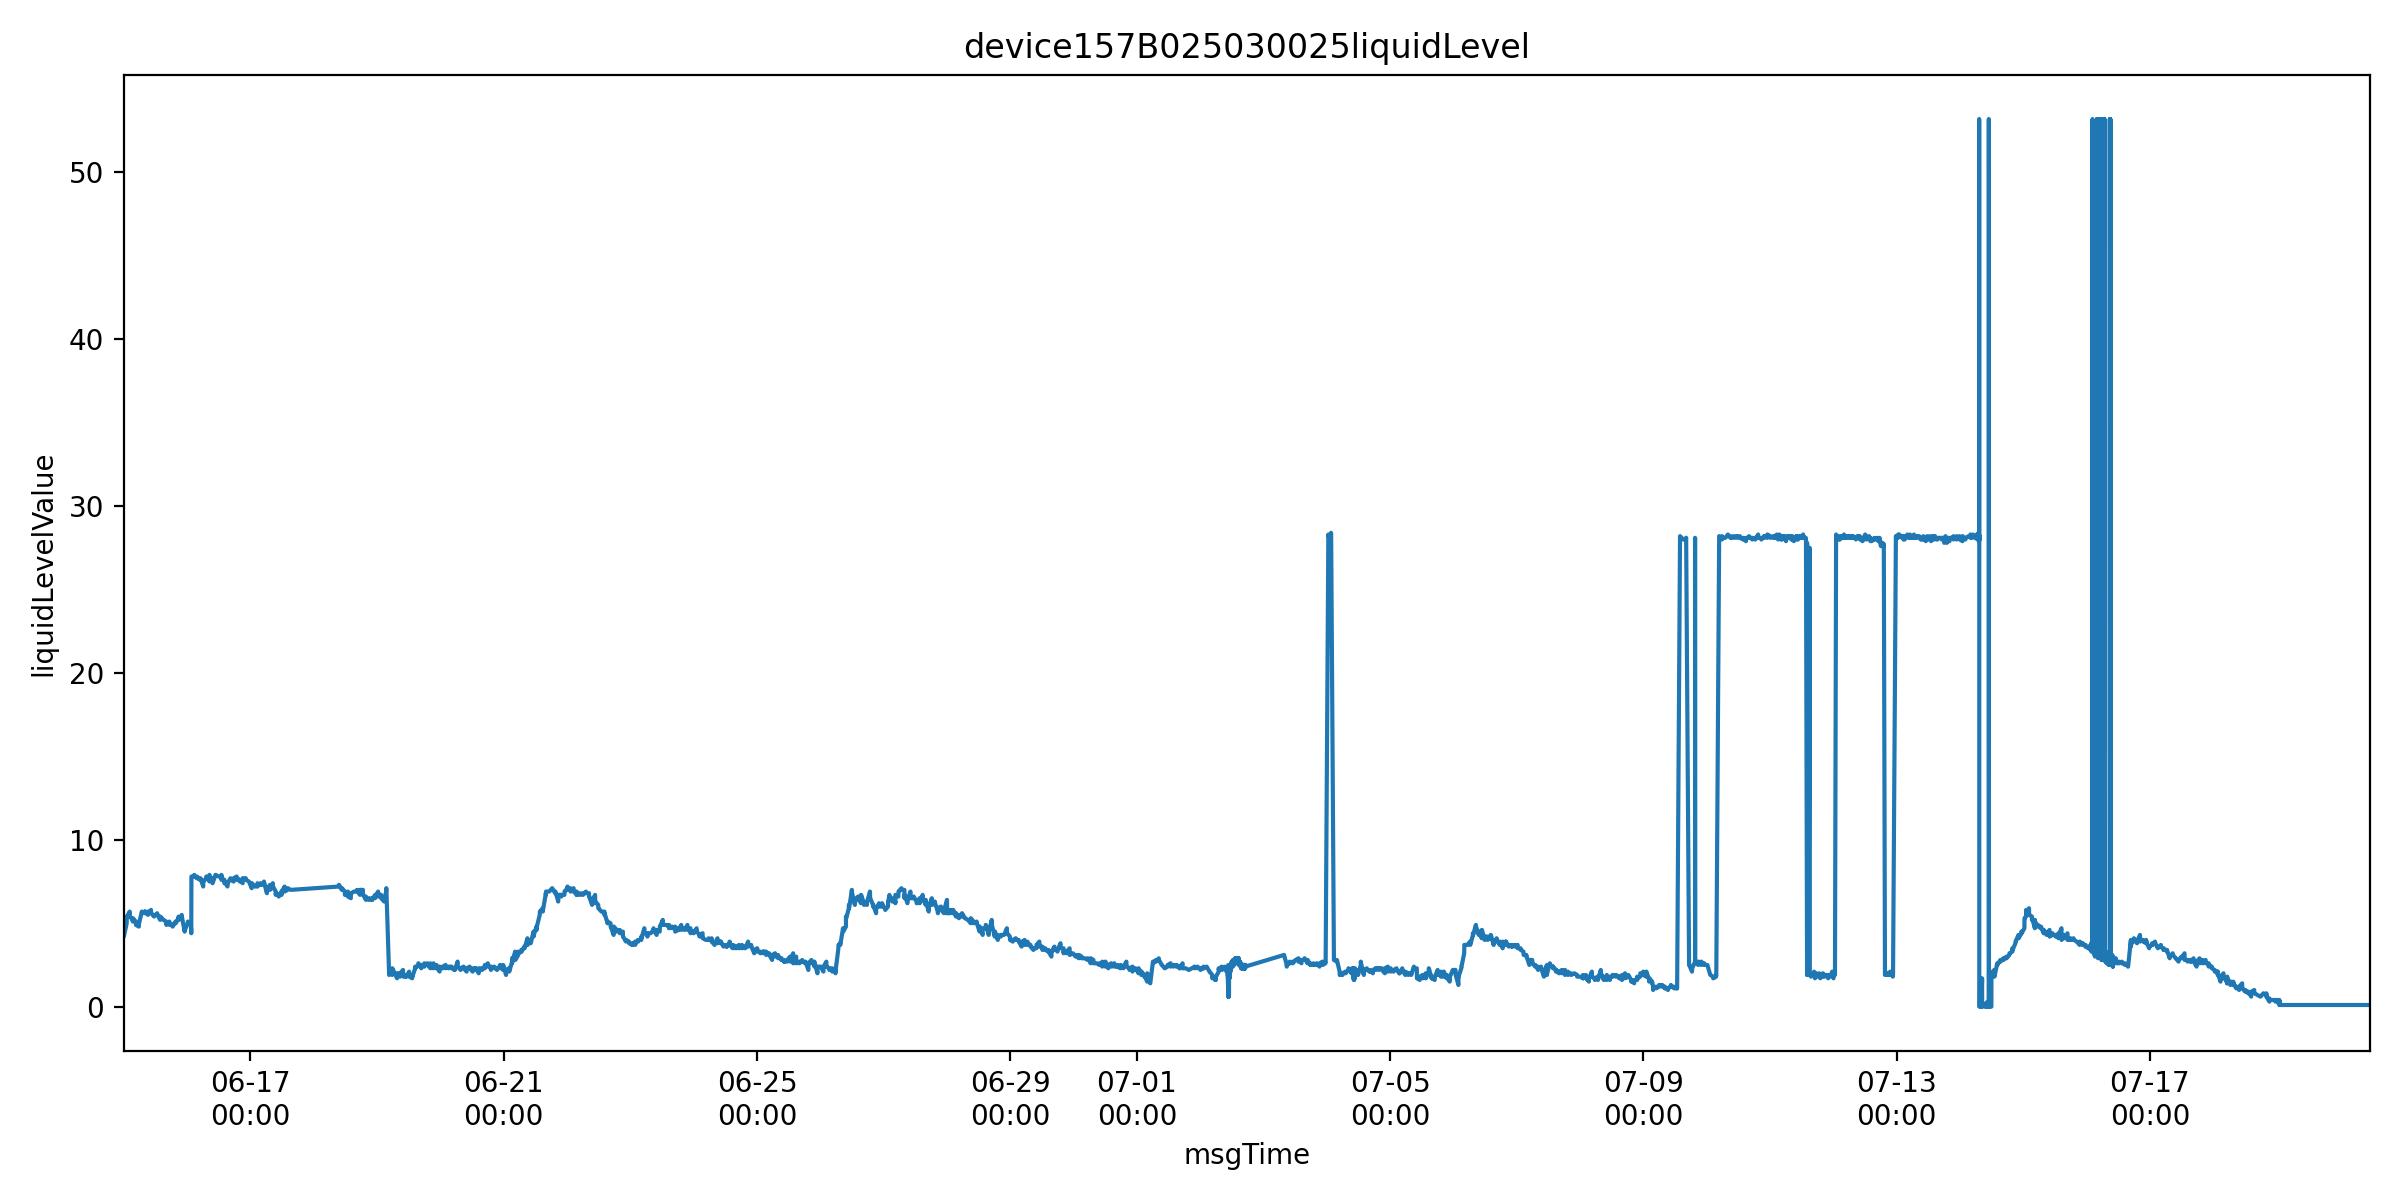

Data behind this chart, as committed beside it:
farmName, sectionName, msgTimeStr, farmID, sectionID, liquidLevelValue, msgTime
中联峨桥智慧农业示范基地, H7, 1749945642000, 47035753446400, 1542401858910539776, 4.2, 2025-06-15 00:00:42
中联峨桥智慧农业示范基地, H7, 1749945702000, 47035753446400, 1542401858910539776, 4.2, 2025-06-15 00:01:42
中联峨桥智慧农业示范基地, H7, 1749949593000, 47035753446400, 1542401858910539776, 5.0, 2025-06-15 01:06:33
中联峨桥智慧农业示范基地, H7, 1749949595000, 47035753446400, 1542401858910539776, 5.2, 2025-06-15 01:06:35
中联峨桥智慧农业示范基地, H7, 1749949597000, 47035753446400, 1542401858910539776, 5.2, 2025-06-15 01:06:37
中联峨桥智慧农业示范基地, H7, 1749949601000, 47035753446400, 1542401858910539776, 5.4, 2025-06-15 01:06:41
中联峨桥智慧农业示范基地, H7, 1749949606000, 47035753446400, 1542401858910539776, 5.4, 2025-06-15 01:06:46
中联峨桥智慧农业示范基地, H7, 1749949611000, 47035753446400, 1542401858910539776, 5.4, 2025-06-15 01:06:51
中联峨桥智慧农业示范基地, H7, 1749949613000, 47035753446400, 1542401858910539776, 5.4, 2025-06-15 01:06:53
中联峨桥智慧农业示范基地, H7, 1749949617000, 47035753446400, 1542401858910539776, 5.4, 2025-06-15 01:06:57
中联峨桥智慧农业示范基地, H7, 1749949622000, 47035753446400, 1542401858910539776, 5.4, 2025-06-15 01:07:02
中联峨桥智慧农业示范基地, H7, 1749949627000, 47035753446400, 1542401858910539776, 5.4, 2025-06-15 01:07:07
中联峨桥智慧农业示范基地, H7, 1749949656000, 47035753446400, 1542401858910539776, 5.4, 2025-06-15 01:07:36
中联峨桥智慧农业示范基地, H7, 1749949716000, 47035753446400, 1542401858910539776, 5.4, 2025-06-15 01:08:36
中联峨桥智慧农业示范基地, H7, 1749949776000, 47035753446400, 1542401858910539776, 5.4, 2025-06-15 01:09:36
中联峨桥智慧农业示范基地, H7, 1749949836000, 47035753446400, 1542401858910539776, 5.4, 2025-06-15 01:10:36
中联峨桥智慧农业示范基地, H7, 1749949897000, 47035753446400, 1542401858910539776, 5.4, 2025-06-15 01:11:37
中联峨桥智慧农业示范基地, H7, 1749953735000, 47035753446400, 1542401858910539776, 5.7, 2025-06-15 02:15:35
中联峨桥智慧农业示范基地, H7, 1749953738000, 47035753446400, 1542401858910539776, 5.6, 2025-06-15 02:15:38
中联峨桥智慧农业示范基地, H7, 1749953739000, 47035753446400, 1542401858910539776, 5.6, 2025-06-15 02:15:39
中联峨桥智慧农业示范基地, H7, 1749953743000, 47035753446400, 1542401858910539776, 5.6, 2025-06-15 02:15:43
中联峨桥智慧农业示范基地, H7, 1749953748000, 47035753446400, 1542401858910539776, 5.6, 2025-06-15 02:15:48
中联峨桥智慧农业示范基地, H7, 1749953754000, 47035753446400, 1542401858910539776, 5.5, 2025-06-15 02:15:54
中联峨桥智慧农业示范基地, H7, 1749953756000, 47035753446400, 1542401858910539776, 5.5, 2025-06-15 02:15:56
中联峨桥智慧农业示范基地, H7, 1749953759000, 47035753446400, 1542401858910539776, 5.5, 2025-06-15 02:15:59
中联峨桥智慧农业示范基地, H7, 1749953765000, 47035753446400, 1542401858910539776, 5.6, 2025-06-15 02:16:05
中联峨桥智慧农业示范基地, H7, 1749953767000, 47035753446400, 1542401858910539776, 5.6, 2025-06-15 02:16:07
中联峨桥智慧农业示范基地, H7, 1749953770000, 47035753446400, 1542401858910539776, 5.4, 2025-06-15 02:16:10
中联峨桥智慧农业示范基地, H7, 1749953772000, 47035753446400, 1542401858910539776, 5.4, 2025-06-15 02:16:12
中联峨桥智慧农业示范基地, H7, 1749953827000, 47035753446400, 1542401858910539776, 5.4, 2025-06-15 02:17:07
中联峨桥智慧农业示范基地, H7, 1749953887000, 47035753446400, 1542401858910539776, 5.4, 2025-06-15 02:18:07
中联峨桥智慧农业示范基地, H7, 1749953948000, 47035753446400, 1542401858910539776, 5.4, 2025-06-15 02:19:08
中联峨桥智慧农业示范基地, H7, 1749954008000, 47035753446400, 1542401858910539776, 5.4, 2025-06-15 02:20:08
中联峨桥智慧农业示范基地, H7, 1749957874000, 47035753446400, 1542401858910539776, 5.2, 2025-06-15 03:24:34
中联峨桥智慧农业示范基地, H7, 1749957877000, 47035753446400, 1542401858910539776, 5.3, 2025-06-15 03:24:37
中联峨桥智慧农业示范基地, H7, 1749957879000, 47035753446400, 1542401858910539776, 5.2, 2025-06-15 03:24:39
中联峨桥智慧农业示范基地, H7, 1749957882000, 47035753446400, 1542401858910539776, 5.1, 2025-06-15 03:24:42
中联峨桥智慧农业示范基地, H7, 1749957888000, 47035753446400, 1542401858910539776, 5.3, 2025-06-15 03:24:48
中联峨桥智慧农业示范基地, H7, 1749957893000, 47035753446400, 1542401858910539776, 5.3, 2025-06-15 03:24:53
中联峨桥智慧农业示范基地, H7, 1749957895000, 47035753446400, 1542401858910539776, 5.3, 2025-06-15 03:24:55
中联峨桥智慧农业示范基地, H7, 1749957899000, 47035753446400, 1542401858910539776, 5.3, 2025-06-15 03:24:59
中联峨桥智慧农业示范基地, H7, 1749957904000, 47035753446400, 1542401858910539776, 5.3, 2025-06-15 03:25:04
中联峨桥智慧农业示范基地, H7, 1749957909000, 47035753446400, 1542401858910539776, 5.3, 2025-06-15 03:25:09
中联峨桥智慧农业示范基地, H7, 1749957937000, 47035753446400, 1542401858910539776, 5.3, 2025-06-15 03:25:37
中联峨桥智慧农业示范基地, H7, 1749957997000, 47035753446400, 1542401858910539776, 5.3, 2025-06-15 03:26:37
中联峨桥智慧农业示范基地, H7, 1749958058000, 47035753446400, 1542401858910539776, 5.3, 2025-06-15 03:27:38
中联峨桥智慧农业示范基地, H7, 1749958118000, 47035753446400, 1542401858910539776, 5.3, 2025-06-15 03:28:38
中联峨桥智慧农业示范基地, H7, 1749958178000, 47035753446400, 1542401858910539776, 5.3, 2025-06-15 03:29:38
中联峨桥智慧农业示范基地, H7, 1749962019000, 47035753446400, 1542401858910539776, 5.1, 2025-06-15 04:33:39
中联峨桥智慧农业示范基地, H7, 1749962021000, 47035753446400, 1542401858910539776, 5.1, 2025-06-15 04:33:41
中联峨桥智慧农业示范基地, H7, 1749962023000, 47035753446400, 1542401858910539776, 4.9, 2025-06-15 04:33:43
中联峨桥智慧农业示范基地, H7, 1749962027000, 47035753446400, 1542401858910539776, 4.9, 2025-06-15 04:33:47
中联峨桥智慧农业示范基地, H7, 1749962032000, 47035753446400, 1542401858910539776, 4.9, 2025-06-15 04:33:52
中联峨桥智慧农业示范基地, H7, 1749962037000, 47035753446400, 1542401858910539776, 4.9, 2025-06-15 04:33:57
中联峨桥智慧农业示范基地, H7, 1749962039000, 47035753446400, 1542401858910539776, 4.9, 2025-06-15 04:33:59
中联峨桥智慧农业示范基地, H7, 1749962043000, 47035753446400, 1542401858910539776, 4.9, 2025-06-15 04:34:03
中联峨桥智慧农业示范基地, H7, 1749962048000, 47035753446400, 1542401858910539776, 4.9, 2025-06-15 04:34:08
中联峨桥智慧农业示范基地, H7, 1749962050000, 47035753446400, 1542401858910539776, 5.0, 2025-06-15 04:34:10
中联峨桥智慧农业示范基地, H7, 1749962053000, 47035753446400, 1542401858910539776, 4.9, 2025-06-15 04:34:13
中联峨桥智慧农业示范基地, H7, 1749962111000, 47035753446400, 1542401858910539776, 4.9, 2025-06-15 04:35:11
... 21,319 more rows
